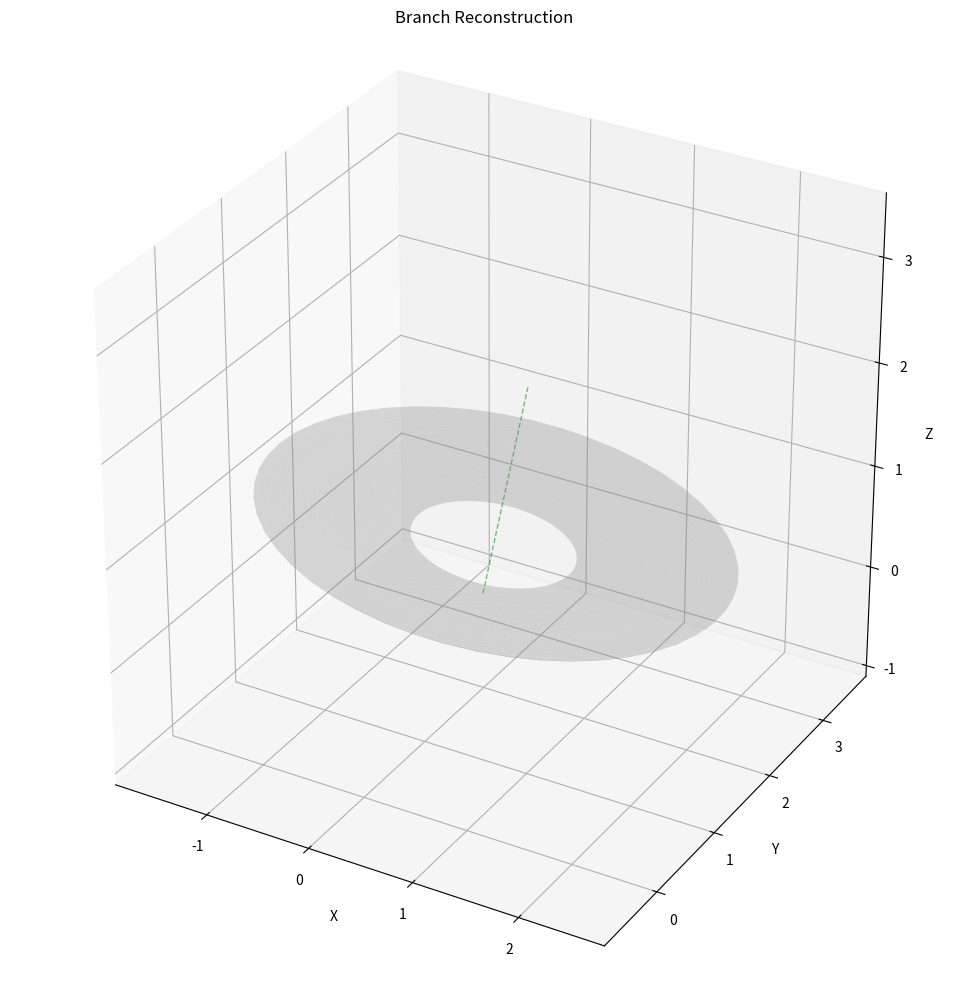

Here is the Python script that generated this plot:
import numpy as np
import pandas as pd
import matplotlib.pyplot as plt
from mpl_toolkits.mplot3d import Axes3D
from mpl_toolkits.mplot3d.art3d import Poly3DCollection
from scipy import linalg, stats

def get_direction_from_points(points):
    x = points[:, 0]
    y = points[:, 1]
    slope, intercept, r_value, p_value, std_err = stats.linregress(x, y)
    direction = np.array([1.0, slope])
    return direction / np.linalg.norm(direction)

def reconstruct_branch_axis(A, points_2d):
    # Filter out empty arrays and get valid camera indices
    valid_cameras = [i for i, points in enumerate(points_2d) if points.size > 0]
    if len(valid_cameras) < 2:
        raise ValueError("Need at least 2 cameras with points for reconstruction")
    
    # Use only valid cameras and their corresponding coefficients
    A_subset = A[:, valid_cameras]
    n_cameras = len(valid_cameras)
    midline_vectors_2d = np.zeros((n_cameras, 2))
    
    for i, cam_idx in enumerate(valid_cameras):
        direction = get_direction_from_points(points_2d[cam_idx])
        midline_vectors_2d[i] = direction
    
    M = np.zeros((2 * n_cameras, 3 + n_cameras))
    
    for i in range(n_cameras):
        L = A_subset[:, i]
        u, v = midline_vectors_2d[i]
        
        row = 2 * i
        M[row, 0] = (L[0] - L[3]*L[8]) / (L[8] + 1)
        M[row, 1] = (L[1] - L[3]*L[9]) / (L[9] + 1)
        M[row, 2] = (L[2] - L[3]*L[10]) / (L[10] + 1)
        M[row, 3 + i] = -u
        
        M[row + 1, 0] = (L[4] - L[7]*L[8]) / (L[8] + 1)
        M[row + 1, 1] = (L[5] - L[7]*L[9]) / (L[9] + 1)
        M[row + 1, 2] = (L[6] - L[7]*L[10]) / (L[10] + 1)
        M[row + 1, 3 + i] = -v

    U, s, Vh = linalg.svd(M, full_matrices=False)
    direction = Vh[-1, :3]
    direction = direction / np.linalg.norm(direction)
    
    # Print diagnostic information
    print("\nDirection vector before adjustment:", direction)
    
    # Check if we need to flip the direction to align with y-axis
    if abs(direction[1]) > abs(direction[0]) and abs(direction[1]) > abs(direction[2]):
        if direction[1] < 0:  # If y component is negative, flip the vector
            direction = -direction
    
    print("Direction vector after adjustment:", direction)
    print("Component magnitudes - x:{:.3f}, y:{:.3f}, z:{:.3f}".format(
        abs(direction[0]), abs(direction[1]), abs(direction[2])))
    
    # Use first valid camera's points for centroid calculation
    centroid_2d = np.mean(points_2d[valid_cameras[0]], axis=0)
    
    P = np.zeros((2 * n_cameras, 3))
    b = np.zeros(2 * n_cameras)
    
    for i, cam_idx in enumerate(valid_cameras):
        L = A[:, cam_idx]
        u, v = np.mean(points_2d[cam_idx], axis=0)
        
        row = 2 * i
        P[row, 0] = u*L[8] - L[0]
        P[row, 1] = u*L[9] - L[1]
        P[row, 2] = u*L[10] - L[2]
        b[row] = L[3] - u
        
        P[row + 1, 0] = v*L[8] - L[4]
        P[row + 1, 1] = v*L[9] - L[5]
        P[row + 1, 2] = v*L[10] - L[6]
        b[row + 1] = L[7] - v
    
    point_on_line = np.linalg.lstsq(P, b, rcond=1e-10)[0]
    return direction, point_on_line

def calculate_reprojection_error(A, point_3d, points_2d):
    """
    Calculate the reprojection error for a 3D point across all camera views.
    Returns both per-camera errors and mean error.
    """
    errors = []
    for i, (u, v) in enumerate(points_2d):
        L = A[:, i]
        # Project 3D point back to 2D
        denom = (L[8]*point_3d[0] + L[9]*point_3d[1] + L[10]*point_3d[2] + 1)
        u_proj = (L[0]*point_3d[0] + L[1]*point_3d[1] + L[2]*point_3d[2] + L[3]) / denom
        v_proj = (L[4]*point_3d[0] + L[5]*point_3d[1] + L[6]*point_3d[2] + L[7]) / denom
        
        # Calculate Euclidean distance between projected and observed points
        error = np.sqrt((u - u_proj)**2 + (v - v_proj)**2)
        errors.append(error)
    
    return errors, np.mean(errors)

def calculate_axis_residual(A, axis_direction, axis_point, points_2d):
    """
    Calculate how well the reconstructed axis matches the observed 2D points.
    Returns both per-camera errors and mean error.
    """
    errors = []
    for i, camera_points in enumerate(points_2d):
        L = A[:, i]
        camera_errors = []
        
        # Generate points along the 3D axis
        t = np.linspace(-100, 100, 1000)
        axis_points = axis_point + np.outer(t, axis_direction)
        
        # Project axis points to 2D
        projected_points = []
        for p in axis_points:
            denom = (L[8]*p[0] + L[9]*p[1] + L[10]*p[2] + 1)
            u = (L[0]*p[0] + L[1]*p[1] + L[2]*p[2] + L[3]) / denom
            v = (L[4]*p[0] + L[5]*p[1] + L[6]*p[2] + L[7]) / denom
            projected_points.append([u, v])
        projected_points = np.array(projected_points)
        
        # Calculate distances from each observed point to the projected line
        for point in camera_points:
            # Find minimum distance to any point on the projected line
            distances = np.linalg.norm(projected_points - point, axis=1)
            min_distance = np.min(distances)
            camera_errors.append(min_distance)
        
        errors.append(np.mean(camera_errors))
    
    return errors, np.mean(errors)

def reconstruct_3d_point(A, points_2d):
    n_cameras = len(points_2d)
    if n_cameras < 2:
        raise ValueError("Need at least 2 cameras for 3D reconstruction")
    
    P = np.zeros((2 * n_cameras, 3))
    b = np.zeros(2 * n_cameras)
    
    for i in range(n_cameras):
        L = A[:, i]
        u, v = points_2d[i]
        
        row = 2 * i
        P[row, 0] = u*L[8] - L[0]
        P[row, 1] = u*L[9] - L[1]
        P[row, 2] = u*L[10] - L[2]
        b[row] = L[3] - u
        
        P[row + 1, 0] = v*L[8] - L[4]
        P[row + 1, 1] = v*L[9] - L[5]
        P[row + 1, 2] = v*L[10] - L[6]
        b[row + 1] = L[7] - v
    
    point_3d = np.linalg.lstsq(P, b, rcond=1e-10)[0]
    return point_3d

def create_branch_cylinder(axis_direction, axis_point, surface_points_3d, n_segments=50, n_z_segments=30):
    # Create coordinate system
    z_axis = axis_direction / np.linalg.norm(axis_direction)
    x_axis = np.array([-z_axis[1], z_axis[0], 0])
    if np.all(x_axis == 0):
        x_axis = np.array([1, 0, 0])
    x_axis = x_axis / np.linalg.norm(x_axis)
    y_axis = np.cross(z_axis, x_axis)
    
    # Get axis extent
    relative_points = surface_points_3d - axis_point
    axial_distances = np.dot(relative_points, z_axis)
    min_z = np.min(axial_distances)
    max_z = np.max(axial_distances)
    
    # Project points to get radii at different positions
    projected_points = relative_points - np.outer(np.dot(relative_points, z_axis), z_axis)
    radii = np.linalg.norm(projected_points, axis=1)
    
    # Create vertices
    theta = np.linspace(0, 2*np.pi, n_segments)
    z_levels = np.linspace(0, 1, n_z_segments)
    vertices = []
    
    for z_param in z_levels:
        z = min_z + z_param * (max_z - min_z)
        # Interpolate radius based on position
        weights = np.exp(-0.5 * ((z - axial_distances) / ((max_z - min_z) * 0.2))**2)
        radius = np.average(radii, weights=weights)
        
        for t in theta:
            x = radius * np.cos(t)
            y = radius * np.sin(t)
            point = axis_point + z*z_axis + x*x_axis + y*y_axis
            vertices.append(point)
    
    vertices = np.array(vertices)
    
    # Create faces
    faces = []
    for j in range(n_z_segments - 1):
        for i in range(n_segments - 1):
            v0 = j*n_segments + i
            v1 = j*n_segments + (i + 1)
            v2 = (j + 1)*n_segments + i
            v3 = (j + 1)*n_segments + (i + 1)
            faces.append([v0, v1, v2])
            faces.append([v1, v3, v2])
        
        # Connect last vertices in ring
        v0 = (j + 1)*n_segments - 1
        v1 = j*n_segments
        v2 = (j + 2)*n_segments - 1
        v3 = (j + 1)*n_segments
        faces.append([v0, v1, v2])
        faces.append([v1, v3, v2])
    
    faces = np.array(faces)
    mean_radius = np.mean(radii)
    
    return vertices, faces, mean_radius

def visualize_branch(vertices, faces, axis_direction, axis_point):
    plt.rcParams['toolbar'] = 'toolmanager'
    fig = plt.figure(figsize=(15, 10))
    ax = fig.add_subplot(111, projection='3d')
    
    # Plot branch cylinder
    cylinder_mesh = Poly3DCollection(vertices[faces], alpha=0.3, facecolors='gray')
    ax.add_collection3d(cylinder_mesh)
    
    # Plot branch axis
    t = np.linspace(-1, 1, 100)
    line_points = axis_point + np.outer(t, axis_direction)
    ax.plot(line_points[:, 0], line_points[:, 1], line_points[:, 2],
            'g--', linewidth=1, alpha=0.5)
    
    # Set equal aspect ratio
    limits = np.array([
        ax.get_xlim3d(),
        ax.get_ylim3d(),
        ax.get_zlim3d()
    ])
    center = np.mean(limits, axis=1)
    radius = 0.5 * np.max(np.abs(limits[:, 1] - limits[:, 0]))
    ax.set_xlim3d([center[0] - radius, center[0] + radius])
    ax.set_ylim3d([center[1] - radius, center[1] + radius])
    ax.set_zlim3d([center[2] - radius, center[2] + radius])
    ax.set_box_aspect([1,1,1])
    
    ax.set_xlabel('X')
    ax.set_ylabel('Y')
    ax.set_zlabel('Z')
    ax.set_title('Branch Reconstruction')
    
    plt.tight_layout()
    plt.show(block=True)
    
    def on_key(event):
        ax = event.inaxes
        if ax is None:
            return
        if event.key == '+':
            ax.view_init(elev=ax.elev, azim=ax.azim)
            plt.draw()
        elif event.key == '-':
            ax.view_init(elev=ax.elev, azim=ax.azim)
            plt.draw()
    
    fig.canvas.mpl_connect('key_press_event', on_key)
    fig.canvas.mpl_connect('scroll_event', lambda event: None)

def main():
    # Camera coefficients (L, T, R, F)
    A = np.array([
        [90.798, 91.6283, 68.6801, -6.9384],
        [0.9664, -2.8374, 5.6441, 114.8824],
        [24.4139, -17.6627, -59.2024, -29.8135],
        [594.3277, 667.1884, 676.3614, 498.9457],
        [-1.7397, 1.7846, -0.6094, -77.332],
        [149.6519, 147.3786, 143.9186, -3.9629],
        [0.121, -0.7585, 4.8412, 8.6032],
        [331.1221, 300.1799, 342.79, 590.4905],
        [0.0006, 0.001, -0.0011, -0.001],
        [-0.0012, 0.0003, 0.0006, 0.0003],
        [-0.0005, -0.0019, -0.0013, -0.0011]
    ])
    
    # Example points from each camera view for branch reconstruction
    # Points are ordered to match A matrix columns: [Left, Top, Right, Front]
    points_2d = [
        np.array([]),  # Left camera (empty)
        np.array([     # Top camera
            [712.00, 1014.00],
            [708.00, 894.00],
            [704.00, 722.00],
            [698.00, 520.00],
            [694.00, 340.00],
            [688.00, 196.00],
            [686.00, -6.00]
        ]),
        np.array([]),  # Right camera (empty)
        np.array([     # Front camera
            [1276.00, 544.00],
            [1032.00, 554.00],
            [804.00, 564.00],
            [612.00, 572.00],
            [434.00, 578.00],
            [258.00, 588.00],
            [0.00, 598.00]
        ])
    ]
    
    # Surface points for branch reconstruction
    surface_points_2d = [
        [[635.75, 861.16], [660.00, 818.00], [668.30, 853.23], [881.80, 565.11]],
        [[774.00, 680.00], [810.00, 651.00], [786.00, 690.00], [746.00, 447.00]],
        [[677.00, 468.00], [715.00, 436.00], [685.00, 479.00], [578.00, 536.00]]
    ]

    # Print debug information
    print("Reconstructing branch...")
    print("Total cameras:", len(points_2d))
    print("Active cameras:", [i for i, points in enumerate(points_2d) if points.size > 0])
    print("Camera mapping: [Left=0, Top=1, Right=2, Front=3]")
    
    axis_direction, axis_point = reconstruct_branch_axis(A, points_2d)
    print("\nAxis direction:", axis_direction)
    print("Axis point:", axis_point)
    
    surface_points_3d = np.array([
        reconstruct_3d_point(A, point_2d)
        for point_2d in surface_points_2d
    ])
    print("\nNumber of surface points:", len(surface_points_3d))
    
    vertices, faces, radius = create_branch_cylinder(
        axis_direction, axis_point, surface_points_3d)
    print("\nCylinder created with radius:", radius)
    
    # Calculate residuals for surface points
    print("\nCalculating residuals...")
    print("Surface point reprojection errors:")
    for i, point_2d in enumerate(surface_points_2d):
        errors, mean_error = calculate_reprojection_error(A, surface_points_3d[i], point_2d)
        print(f"Point {i+1}:")
        print(f"  Per-camera errors (pixels): {[f'{e:.2f}' for e in errors]}")
        print(f"  Mean error (pixels): {mean_error:.2f}")
    
    # Calculate axis residuals
    axis_errors, mean_axis_error = calculate_axis_residual(A, axis_direction, axis_point, points_2d)
    print("\nAxis fit errors:")
    print(f"Per-camera errors (pixels): {[f'{e:.2f}' for e in axis_errors]}")
    print(f"Mean axis error (pixels): {mean_axis_error:.2f}")
    
    print("\nVisualizing data...")
    visualize_branch(vertices, faces, axis_direction, axis_point)

if __name__ == "__main__":
    main()
